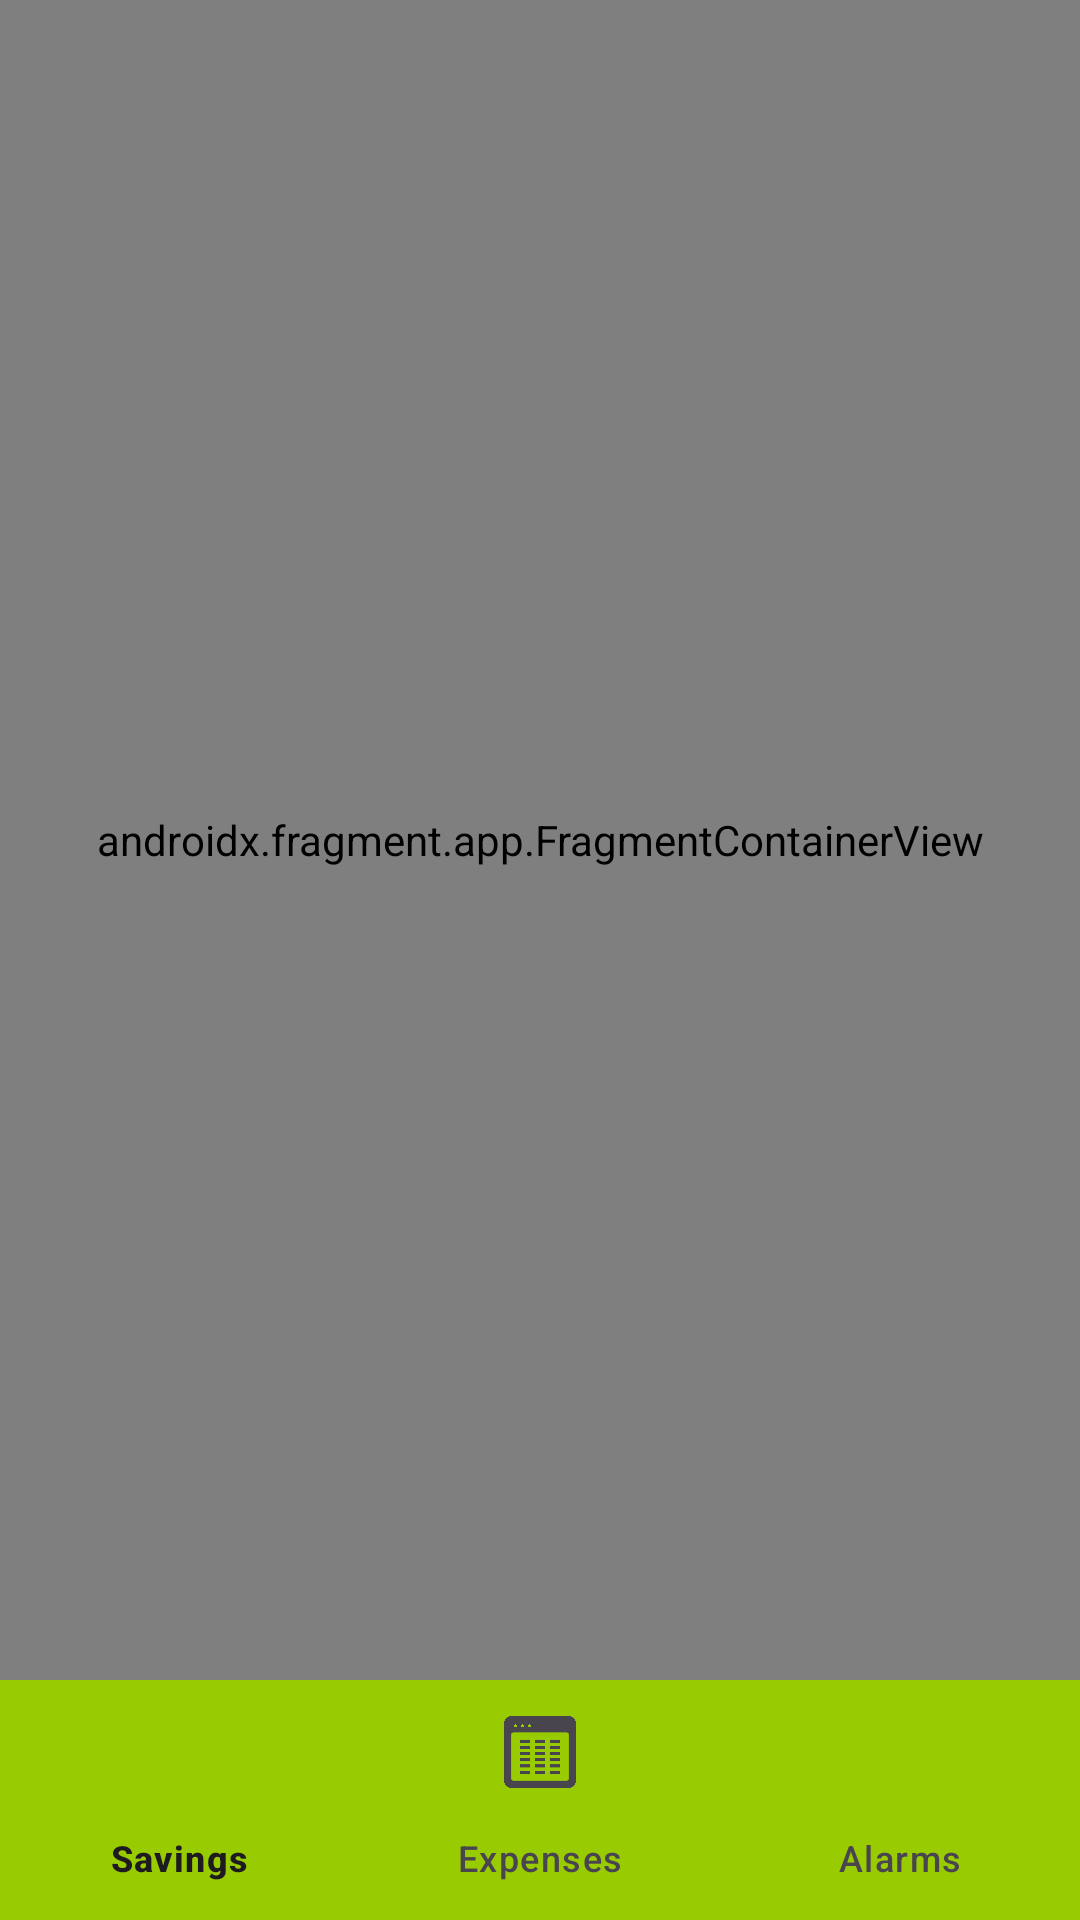

Write the Android layout XML for this screen, with the resource values it uses.
<!-- AndroidManifest.xml: application theme Theme.MoneyTally -->
<!-- res/layout/activity_main.xml -->
<?xml version="1.0" encoding="utf-8"?>
<androidx.constraintlayout.widget.ConstraintLayout xmlns:android="http://schemas.android.com/apk/res/android"
    xmlns:app="http://schemas.android.com/apk/res-auto"
    xmlns:tools="http://schemas.android.com/tools"
    android:id="@+id/linearLayout"
    android:layout_width="match_parent"
    android:layout_height="match_parent"
    android:background="@color/white"
    tools:context=".MainActivity">


    <com.google.android.material.bottomnavigation.BottomNavigationView
        android:id="@+id/navView"
        android:layout_width="match_parent"
        android:layout_height="wrap_content"
        android:background="@android:color/holo_green_light"
        app:layout_constraintBottom_toBottomOf="parent"
        app:layout_constraintEnd_toEndOf="parent"
        app:layout_constraintStart_toStartOf="parent"
        app:menu="@menu/bottom_navigation_menu" />


    <androidx.fragment.app.FragmentContainerView
        android:id="@+id/fragmentContainerView"
        android:name="androidx.navigation.fragment.NavHostFragment"
        android:layout_width="match_parent"
        android:layout_height="0dp"
        app:navGraph="@navigation/navigation"
        app:defaultNavHost="true"
        app:layout_constraintBottom_toTopOf="@+id/navView"
        app:layout_constraintEnd_toEndOf="parent"
        app:layout_constraintStart_toStartOf="parent"
        app:layout_constraintTop_toTopOf="parent" />


</androidx.constraintlayout.widget.ConstraintLayout>
<!-- resources referenced by this layout -->
<resources>
  <style name="Theme.MoneyTally" parent="Base.Theme.MoneyTally" />
  <style name="Base.Theme.MoneyTally" parent="Theme.Material3.DayNight.NoActionBar">
          
          
      </style>
  <!-- not gathered from this repository: default colours our renderer supplied (Android Studio template values) -->
  <color name="white">#FFFFFFFF</color>
</resources>
